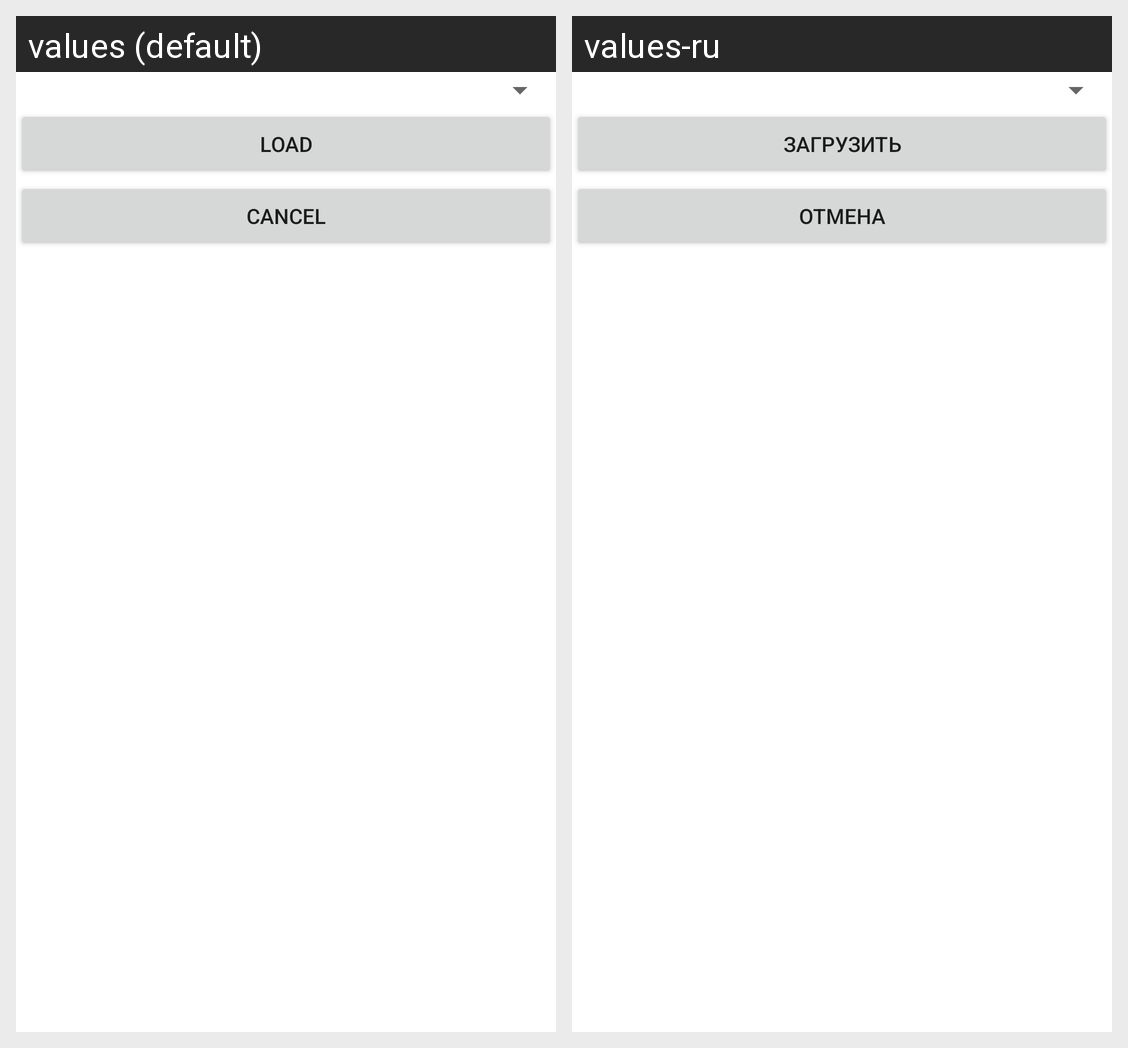

For this localized Android screen grid, give each drawn string resource with its value in every locale shown.
Android screen res/layout/dialog_load_playlist.xml rendered under 2 locales, left to right: values (default), values-ru. Device: Nexus 5 (rendered at 1080×1920; each locale shown at half size, 540×960, under a caption strip naming it); theme Theme.MusicTransmitter.
Strings drawn on this screen, with the default value and each locale's value (text and hints the layout hard-codes, and strings that could not be matched under every locale, appear in the picture but are not listed):

button_load
  values: Load
  values-ru: Загрузить

button_cancel
  values: Cancel
  values-ru: Отмена
